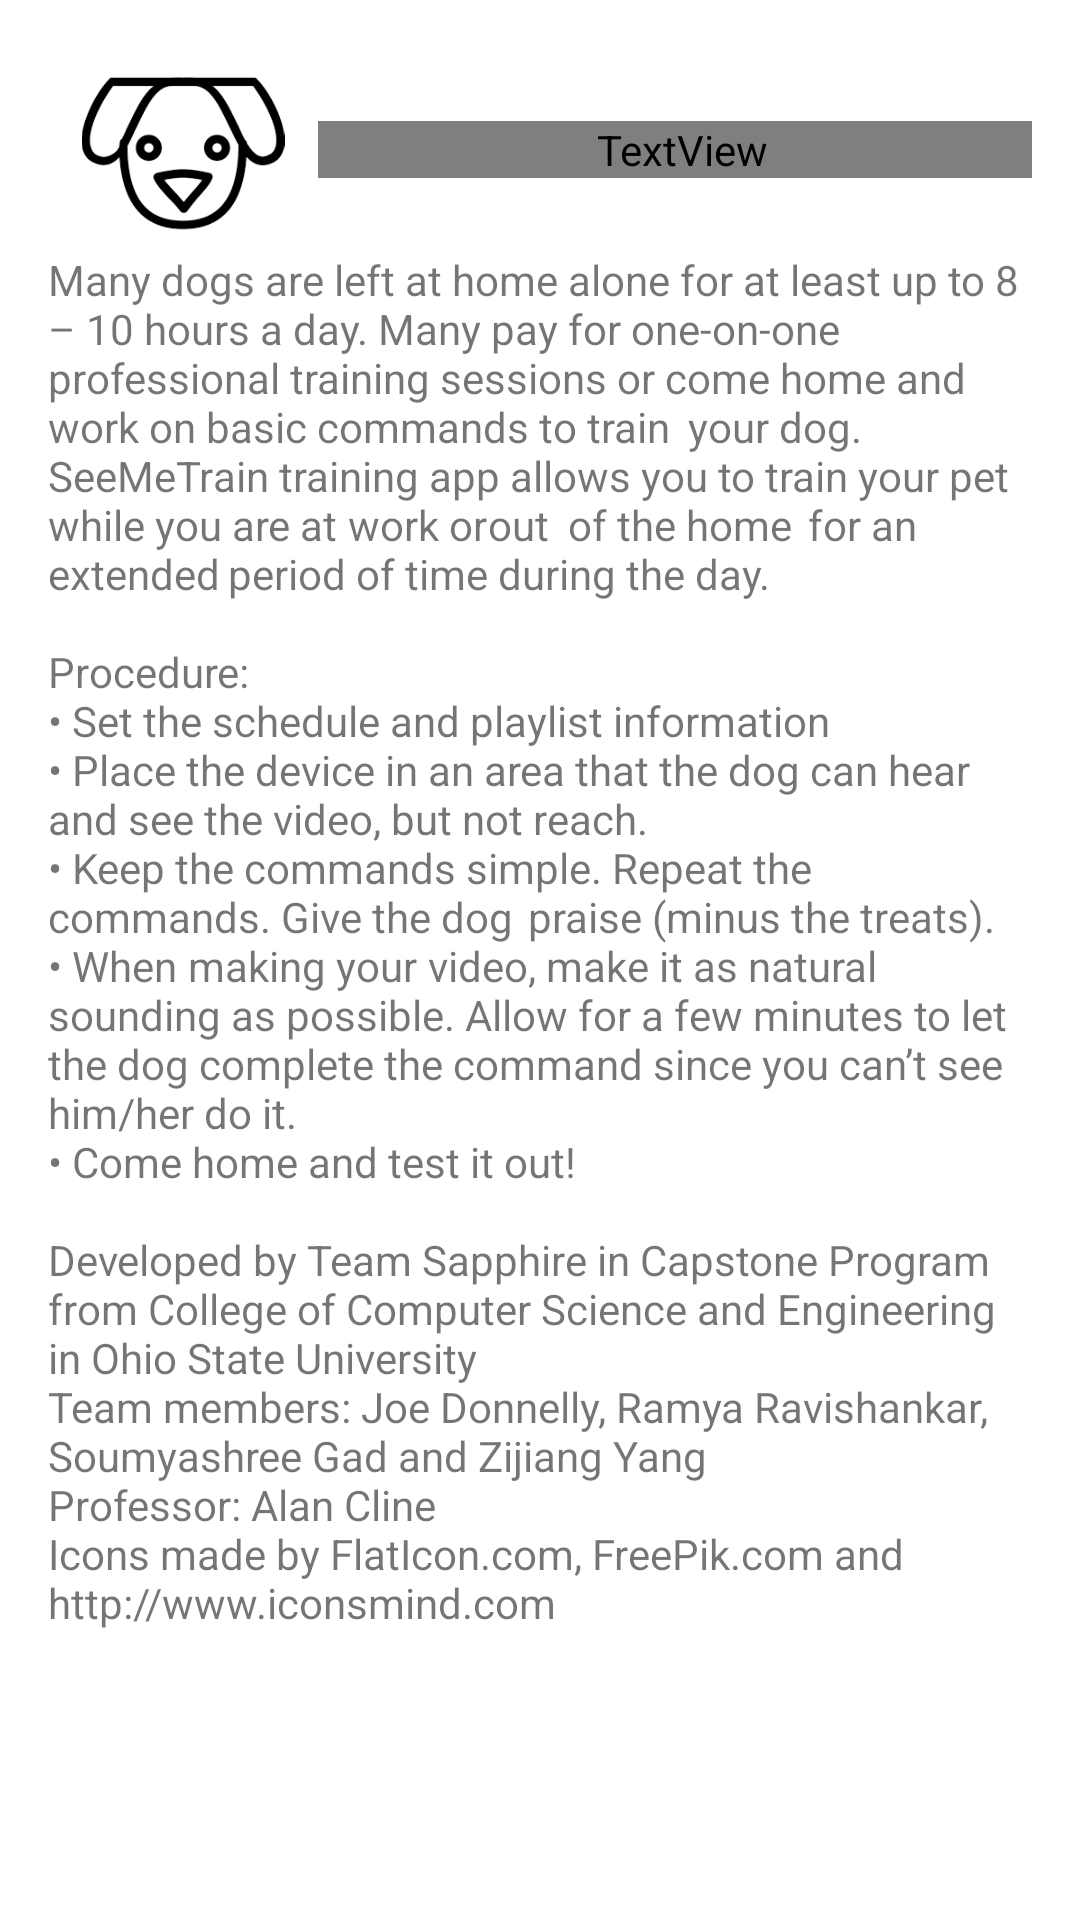

Produce the Android XML layout that renders to this screen, including the resource entries it uses.
<!-- AndroidManifest.xml: application theme AppTheme -->
<!-- res/layout/content_about.xml -->
<?xml version="1.0" encoding="utf-8"?>
<LinearLayout xmlns:android="http://schemas.android.com/apk/res/android"
    xmlns:tools="http://schemas.android.com/tools"
    xmlns:app="http://schemas.android.com/apk/res-auto" android:layout_width="match_parent"
    android:orientation="vertical"
    android:layout_height="match_parent" android:paddingLeft="@dimen/activity_horizontal_margin"
    android:paddingRight="@dimen/activity_horizontal_margin"
    android:paddingTop="@dimen/activity_vertical_margin"
    android:paddingBottom="@dimen/activity_vertical_margin"
    app:layout_behavior="@string/appbar_scrolling_view_behavior"
    tools:showIn="@layout/activity_about" tools:context=".AboutActivity"
    android:weightSum="1">


    <RelativeLayout
        android:layout_height="66dp"
        android:layout_width="match_parent"
        android:orientation="horizontal"
        android:layout_weight="0.06">


        <ImageView
            android:layout_width="90dp"
            android:layout_height="match_parent"
            android:id="@+id/imageView"
            android:src="@drawable/dog_icon"/>

        <TextView
            android:layout_width="match_parent"
            android:layout_height="wrap_content"
            android:textAppearance="?android:attr/textAppearanceLarge"
            android:text="About See Me Train"
            android:id="@+id/textView5"
            android:layout_centerVertical="true"
            android:layout_toRightOf="@+id/imageView"
            android:layout_toEndOf="@+id/imageView"
            android:paddingLeft="5dp" />
    </RelativeLayout>

    <ScrollView
        android:layout_width="wrap_content"
        android:layout_height="wrap_content"
        android:id="@+id/scrollView3"
        android:layout_marginBottom="1dp"
        android:layout_weight="0.45"
        android:paddingBottom="50dp">

        <LinearLayout
            android:orientation="vertical"
            android:layout_width="match_parent"
            android:layout_height="match_parent">

            <TextView
                android:layout_width="wrap_content"
                android:layout_height="wrap_content"
                android:text="@string/aboutText"
                android:id="@+id/textView4"
                android:layout_centerHorizontal="true" />

        </LinearLayout>
    </ScrollView>

</LinearLayout>
<!-- res/layout/activity_about.xml (included above) -->
<?xml version="1.0" encoding="utf-8"?>
<android.support.design.widget.CoordinatorLayout
    xmlns:android="http://schemas.android.com/apk/res/android"
    xmlns:app="http://schemas.android.com/apk/res-auto"
    xmlns:tools="http://schemas.android.com/tools" android:layout_width="match_parent"
    android:layout_height="match_parent" android:fitsSystemWindows="true"
    tools:context=".AboutActivity">

    <android.support.design.widget.AppBarLayout android:layout_height="wrap_content"
        android:layout_width="match_parent" android:theme="@style/AppTheme.AppBarOverlay">

        <android.support.v7.widget.Toolbar android:id="@+id/toolbar"
            android:layout_width="match_parent" android:layout_height="?attr/actionBarSize"
            android:background="?attr/colorPrimary" app:popupTheme="@style/AppTheme.PopupOverlay" />


    </android.support.design.widget.AppBarLayout>

    <include layout="@layout/content_about" />

</android.support.design.widget.CoordinatorLayout>
<!-- resources referenced by this layout -->
<resources>
  <dimen name="activity_horizontal_margin">16dp</dimen>
  <dimen name="activity_vertical_margin">16dp</dimen>
  <!-- drawable dog_icon: png bitmap (drawable, 3983 bytes) -->
  <string name="aboutText">"Many dogs are left at home alone for at least up to 8 – 10 hours a day. Many pay for one-on-one professional training sessions or come home and work on basic commands to train	your dog. SeeMeTrain training app allows you to train your pet while you are at	work or	out	of the home	for an extended	period of time during the day.\n\nProcedure: \n\u2022 Set the schedule and playlist information\n\u2022 Place the device in an area that the dog can hear and see the video, but not reach.\n\u2022 Keep the commands simple. Repeat the commands. Give the dog	praise (minus the treats).\n\u2022 When	making your	video, make it as natural sounding as possible. Allow for a few minutes to let the dog complete the command since you can’t see him/her do it.\n\u2022 Come home and test it out!\n\nDeveloped by Team Sapphire in Capstone Program from College of Computer Science and Engineering in Ohio State University\nTeam members: Joe Donnelly, Ramya Ravishankar, Soumyashree Gad and Zijiang Yang\nProfessor: Alan Cline\nIcons made by FlatIcon.com, FreePik.com and  http://www.iconsmind.com"</string>
  <style name="AppTheme.AppBarOverlay" parent="ThemeOverlay.AppCompat.Dark.ActionBar" />
  <style name="AppTheme.PopupOverlay" parent="ThemeOverlay.AppCompat.Light" />
  <style name="AppTheme" parent="Theme.AppCompat.Light.DarkActionBar">
          
          <item name="colorPrimary">@color/colorPrimary</item>
          <item name="colorPrimaryDark">@color/colorPrimaryDark</item>
          <item name="colorAccent">@color/colorAccent</item>
          <item name="windowActionBar">false</item>
          <item name="android:colorBackground">@color/background_material_light</item>
          <item name="android:textColorPrimary">@color/primary_text_material_light</item>
      </style>
  <color name="colorPrimary">#FFEB3B</color>
  <color name="colorPrimaryDark">#c6ad21</color>
  <color name="colorAccent">#F5D76E</color>
  <color name="background_material_light">#ffffff</color>
</resources>
